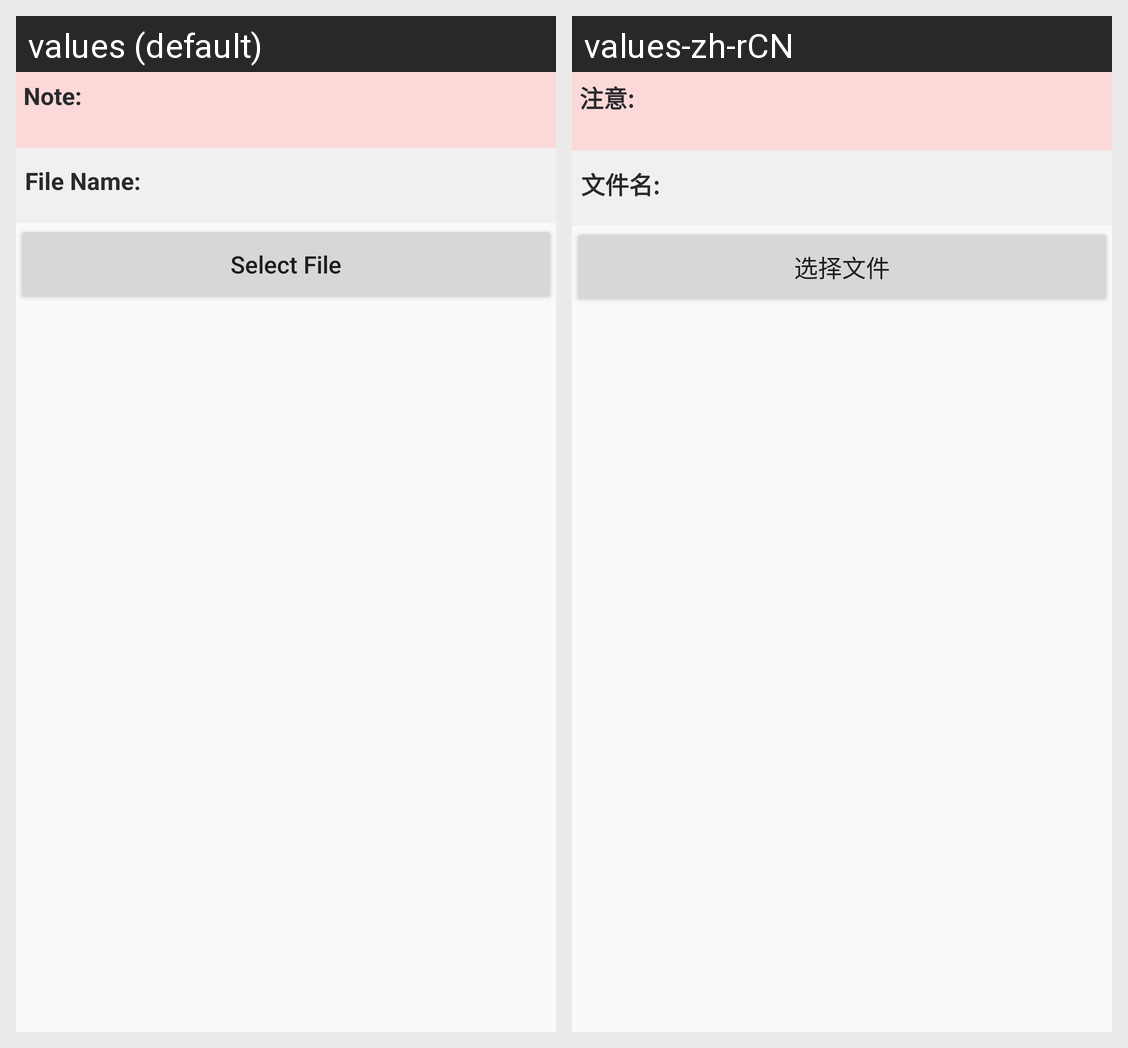

Strings drawn on this Android screen and how each of the app's shown locales translates them:
Android screen res/layout/public_select_file.xml rendered under 2 locales, left to right: values (default), values-zh-rCN. Device: Nexus 5 (rendered at 1080×1920; each locale shown at half size, 540×960, under a caption strip naming it); theme AppTheme.
Strings drawn on this screen, with the default value and each locale's value (text and hints the layout hard-codes, and strings that could not be matched under every locale, appear in the picture but are not listed):

input_attention
  values: Note:
  values-zh-rCN: 注意:

input_file_name
  values: File Name:
  values-zh-rCN: 文件名:

select_file
  values: Select File
  values-zh-rCN: 选择文件
